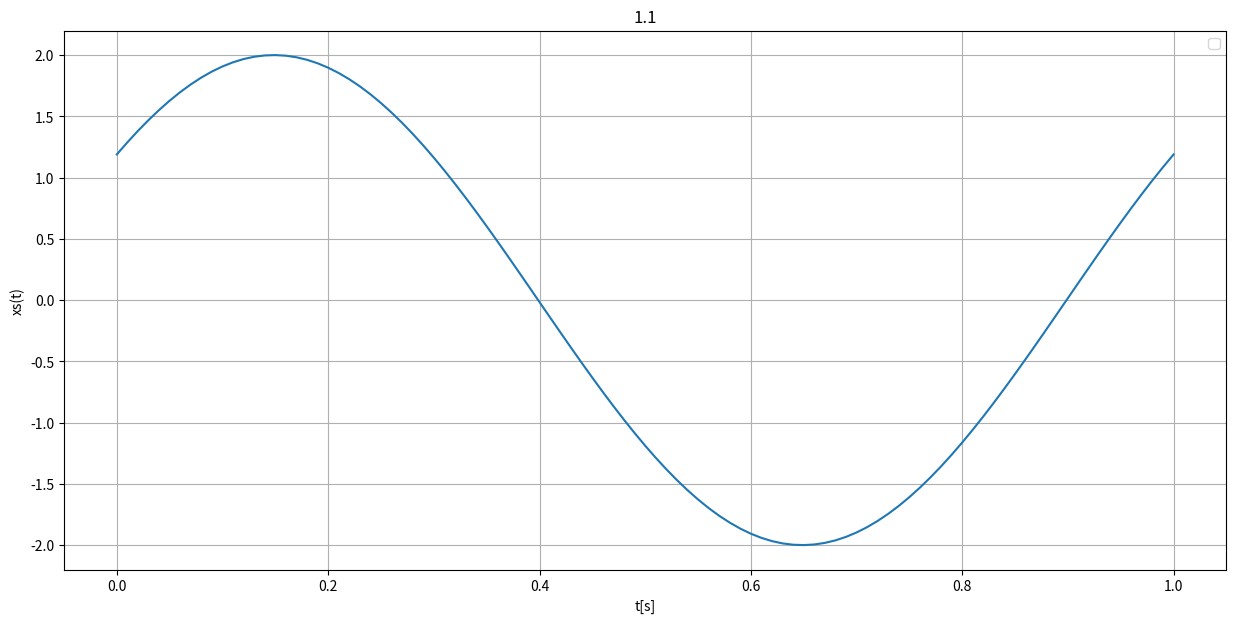

Recreate this plot in Python.
import numpy as np 
import matplotlib.pyplot as plt

h = 0.01
ts = 1
T = np.arange(0, ts+h, h)

A = 2 #AMPLITUDE
f = 1 #FREQUENCIA

sinx = A*np.sin(2*np.pi*f*T+(2/np.pi))

plt.figure(figsize=(15, 7))

plt.subplot(111)
plt.plot(T,sinx)
plt.xlabel('t[s]')
plt.ylabel('xs(t)')
plt.title('1.1')
plt.grid()
plt.legend()


# plt.show()

t=0.1
print( A*np.sin(2*np.pi*f*t+(2/np.pi)))
t=0.5
print( A*np.sin(2*np.pi*f*t+(2/np.pi)))
